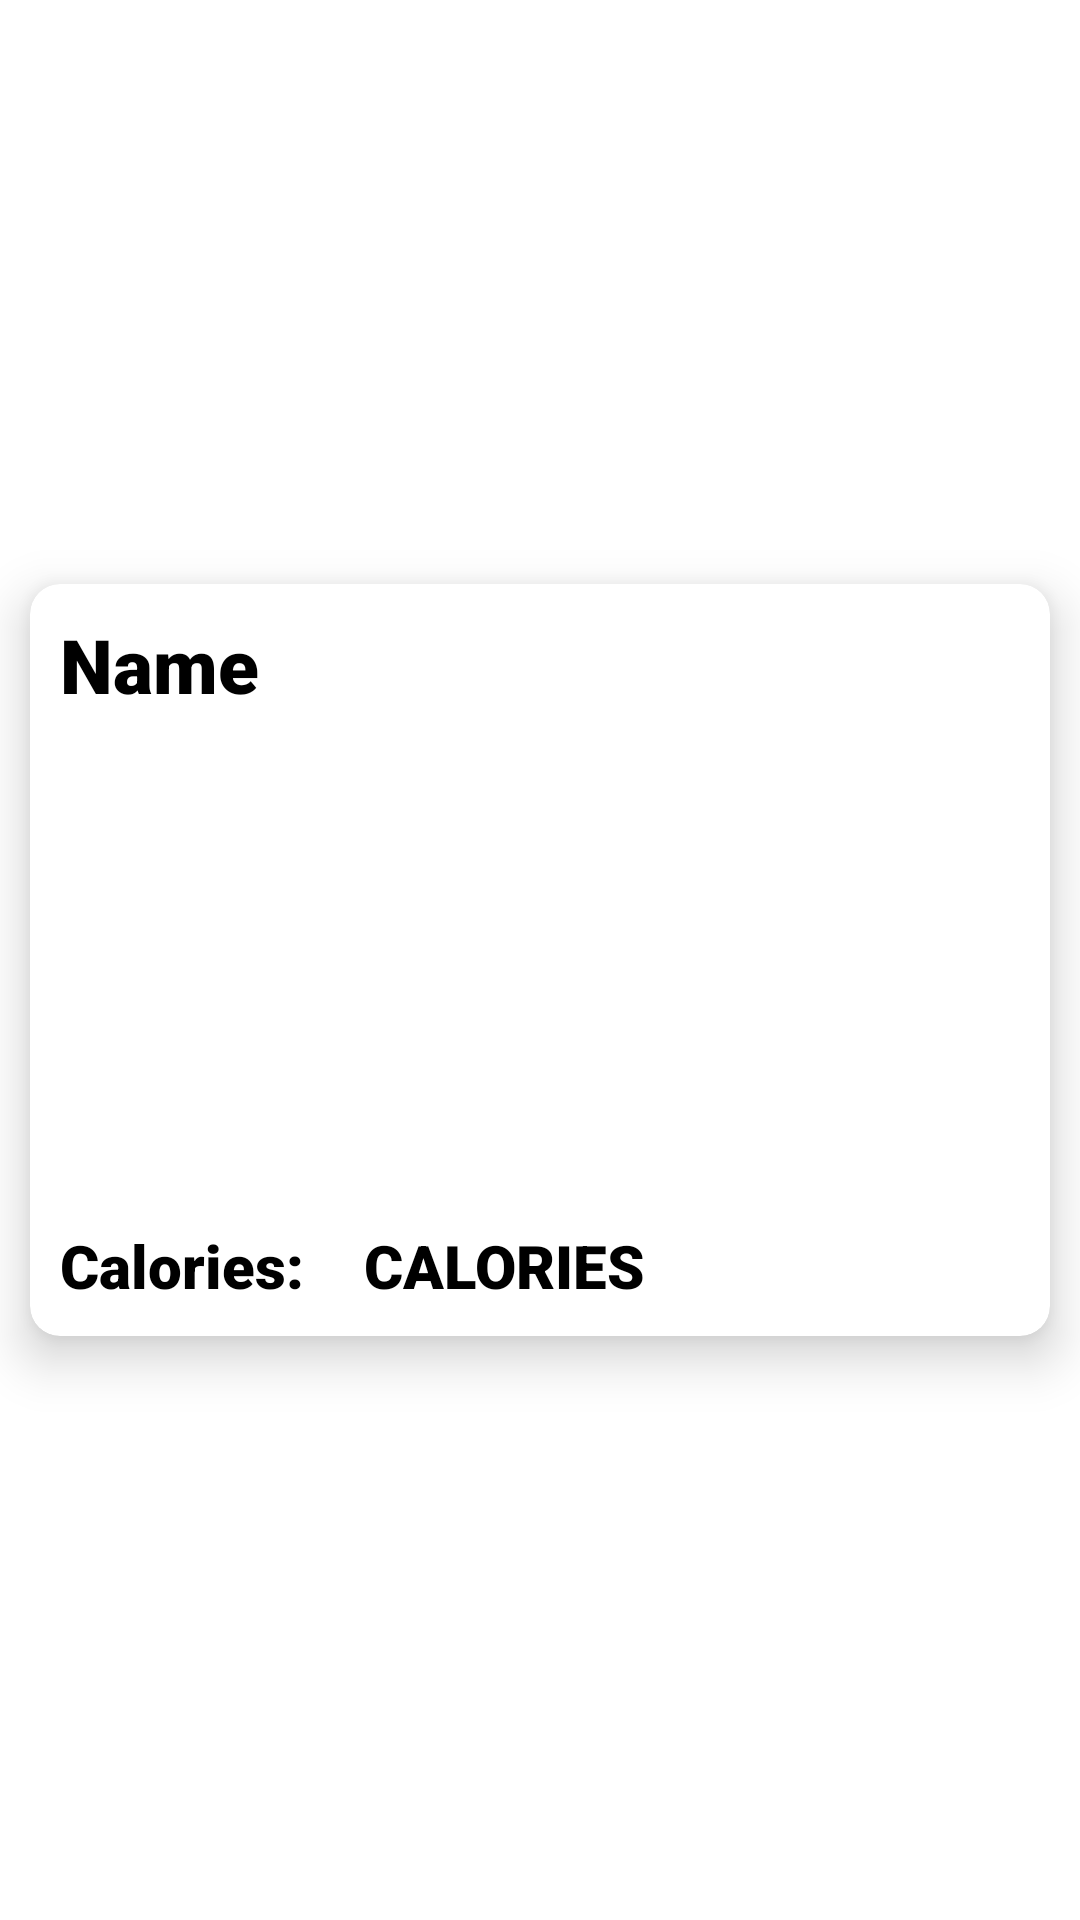

Here is an Android app screen rendered from its layout file. Give the layout XML and the strings, colors and styles it references.
<!-- AndroidManifest.xml: application theme Theme.Mcdonalds -->
<!-- res/layout/menu_list_item.xml -->
<?xml version="1.0" encoding="utf-8"?>
<LinearLayout xmlns:android="http://schemas.android.com/apk/res/android"
    android:layout_width="match_parent"
    android:layout_height="wrap_content"
    xmlns:app="http://schemas.android.com/apk/res-auto">
    <androidx.cardview.widget.CardView
        android:id="@+id/menuListItem_CV_menuItemCard"
        android:layout_width="match_parent"
        android:layout_height="wrap_content"
        android:layout_gravity="center"
        android:layout_margin="10dp"
        android:clickable="true"
        android:focusable="true"
        app:cardBackgroundColor="@color/white"
        app:cardCornerRadius="10dp"
        app:cardElevation="10dp">

        <LinearLayout
            android:id="@+id/list_item_layout"
            android:layout_width="match_parent"
            android:layout_height="match_parent"
            android:orientation="vertical">

            <TextView
                android:id="@+id/menuListItem_TXT_title"
                android:layout_width="wrap_content"
                android:layout_height="wrap_content"
                android:layout_margin="10dp"
                android:fontFamily="sans-serif-black"
                android:text="@string/name"
                android:textColor="@color/black"
                android:textSize="25sp"
                android:textStyle="bold" />

            <ImageView
                android:id="@+id/menuListItem_IMG_recipeImage"
                android:layout_width="match_parent"
                android:layout_height="150dp"
                android:contentDescription="@string/image"
                android:src="@drawable/ic_no_image" />
            <LinearLayout
                android:layout_width="match_parent"
                android:layout_height="wrap_content"
                android:orientation="horizontal">
                <TextView
                    android:id="@+id/menuListItem_TXT_caloriesPreview"
                    android:layout_width="wrap_content"
                    android:layout_height="wrap_content"
                    android:layout_margin="10dp"
                    android:fontFamily="sans-serif-black"
                    android:text="Calories:"
                    android:textColor="@color/black"
                    android:textSize="20sp" />
                <TextView
                    android:id="@+id/menuListItem_TXT_calories"
                    android:layout_width="wrap_content"
                    android:layout_height="wrap_content"
                    android:layout_margin="10dp"
                    android:fontFamily="sans-serif-black"
                    android:text="@string/calories"
                    android:textColor="@color/black"
                    android:textSize="20sp" />
            </LinearLayout>



        </LinearLayout>
    </androidx.cardview.widget.CardView>
</LinearLayout>
<!-- resources referenced by this layout -->
<resources>
  <string name="calories">CALORIES</string>
  <string name="image">image</string>
  <string name="name">Name</string>
  <style name="Theme.Mcdonalds" parent="Theme.MaterialComponents.DayNight.DarkActionBar">
          
          <item name="colorPrimary">@color/purple_500</item>
          <item name="colorPrimaryVariant">@color/purple_700</item>
          <item name="colorOnPrimary">@color/white</item>
          
          <item name="colorSecondary">@color/teal_200</item>
          <item name="colorSecondaryVariant">@color/teal_700</item>
          <item name="colorOnSecondary">@color/black</item>
          
          <item name="android:statusBarColor">?attr/colorPrimaryVariant</item>
          
      </style>
  <!-- not gathered from this repository: default colours our renderer supplied (Android Studio template values) -->
  <color name="purple_500">#FF6200EE</color>
  <color name="purple_700">#FF3700B3</color>
  <color name="teal_200">#FF03DAC5</color>
  <color name="teal_700">#FF018786</color>
  <color name="black">#FF000000</color>
  <color name="white">#FFFFFFFF</color>
</resources>
